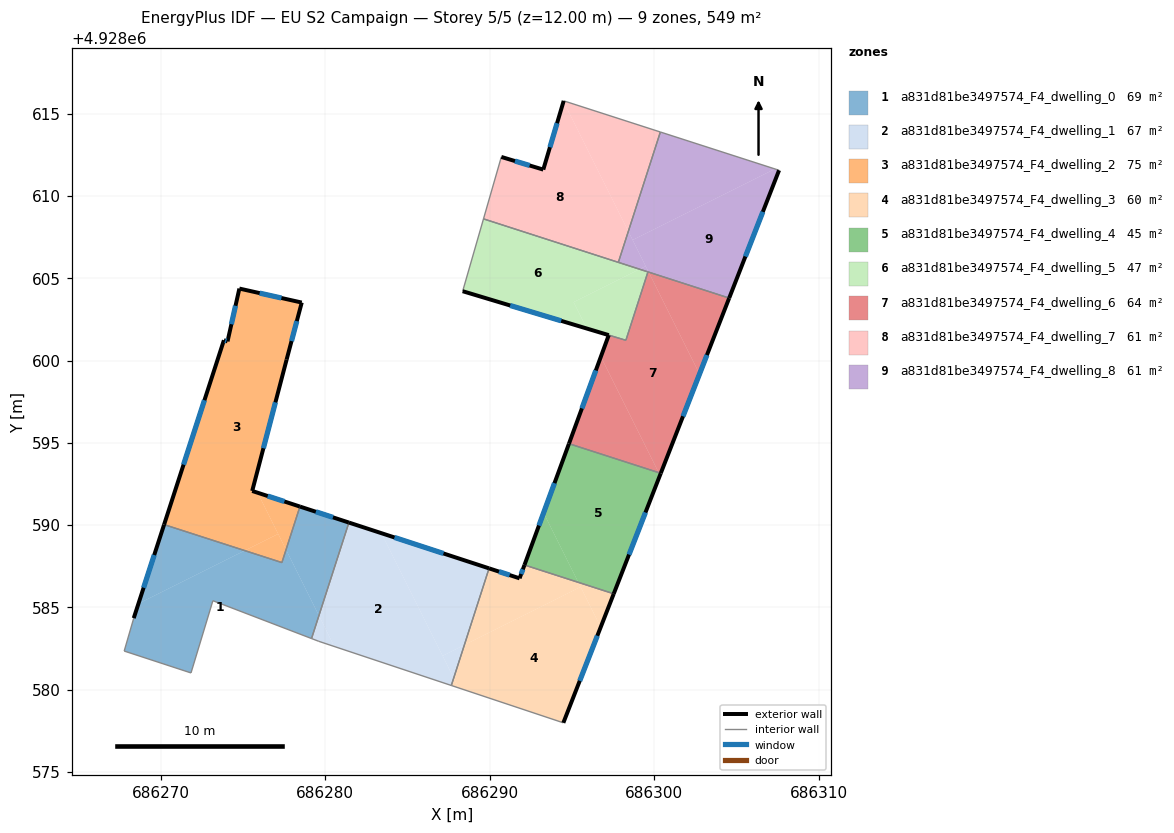
=== STOREY PLAN SPEC (per zone: floor XY polygon, exterior-wall plan segments, windows/doors) ===
zone 1: a831d81be3497574_F4_dwelling_0  (69.1 m²)
  floor: (686277.61, 4928588.50) (686279.61, 4928584.50) (686279.16, 4928583.10) (686273.17, 4928585.40) (686271.84, 4928581.01) (686267.78, 4928582.34) (686268.36, 4928584.34) (686268.64, 4928585.22) (686275.10, 4928588.45) (686277.36, 4928587.72)
  floor: (686281.43, 4928590.15) (686279.61, 4928584.50) (686277.61, 4928588.50) (686278.46, 4928591.12)
  floor: (686275.10, 4928588.45) (686268.64, 4928585.22) (686270.20, 4928590.03)
  exterior wall: (686270.20, 4928590.03) – (686268.36, 4928584.34)  [6.0 m]
    window: (686269.60, 4928588.18) – (686268.96, 4928586.19)  [2.2 m²]
  exterior wall: (686281.43, 4928590.15) – (686278.46, 4928591.12)  [3.1 m]
    window: (686280.47, 4928590.47) – (686279.42, 4928590.81)  [1.1 m²]
  interior walls: 7
zone 2: a831d81be3497574_F4_dwelling_1  (66.8 m²)
  floor: (686283.40, 4928589.51) (686287.80, 4928580.70) (686287.66, 4928580.25) (686280.55, 4928582.62) (686279.61, 4928584.50) (686281.43, 4928590.15)
  floor: (686289.95, 4928587.37) (686288.45, 4928582.71) (686287.13, 4928582.05) (686283.40, 4928589.51)
  floor: (686279.61, 4928584.50) (686280.55, 4928582.62) (686279.61, 4928582.93) (686279.16, 4928583.10)
  floor: (686288.45, 4928582.71) (686287.80, 4928580.70) (686287.13, 4928582.05)
  exterior wall: (686289.95, 4928587.37) – (686281.43, 4928590.15)  [9.0 m]
    window: (686287.18, 4928588.27) – (686284.20, 4928589.25)  [3.3 m²]
  interior walls: 4
zone 3: a831d81be3497574_F4_dwelling_2  (74.8 m²)
  floor: (686278.57, 4928603.52) (686277.65, 4928600.05) (686275.56, 4928592.07) (686275.88, 4928591.97) (686277.13, 4928589.46) (686275.10, 4928588.45) (686270.20, 4928590.03) (686273.84, 4928601.23) (686274.06, 4928601.16) (686274.78, 4928604.37)
  floor: (686277.13, 4928589.46) (686277.61, 4928588.50) (686277.36, 4928587.72) (686275.10, 4928588.45)
  floor: (686278.46, 4928591.12) (686277.61, 4928588.50) (686275.88, 4928591.97)
  exterior wall: (686273.84, 4928601.23) – (686270.20, 4928590.03)  [11.8 m]
    window: (686272.65, 4928597.59) – (686271.38, 4928593.67)  [4.3 m²]
  exterior wall: (686274.06, 4928601.16) – (686273.84, 4928601.23)  [0.2 m]
    window: (686273.99, 4928601.19) – (686273.91, 4928601.21)  [0.1 m²]
  exterior wall: (686274.78, 4928604.37) – (686274.06, 4928601.16)  [3.3 m]
    window: (686274.54, 4928603.33) – (686274.29, 4928602.21)  [1.2 m²]
  exterior wall: (686278.57, 4928603.52) – (686274.78, 4928604.37)  [3.9 m]
    window: (686277.33, 4928603.80) – (686276.01, 4928604.10)  [1.4 m²]
  exterior wall: (686277.65, 4928600.05) – (686278.57, 4928603.52)  [3.6 m]
    window: (686277.95, 4928601.18) – (686278.27, 4928602.39)  [1.3 m²]
  exterior wall: (686275.56, 4928592.07) – (686277.65, 4928600.05)  [8.2 m]
    window: (686276.24, 4928594.67) – (686276.97, 4928597.46)  [3.0 m²]
  exterior wall: (686278.46, 4928591.12) – (686275.56, 4928592.07)  [3.1 m]
    window: (686277.51, 4928591.43) – (686276.50, 4928591.76)  [1.1 m²]
  interior walls: 2
zone 4: a831d81be3497574_F4_dwelling_3  (60.5 m²)
  floor: (686295.52, 4928586.24) (686296.73, 4928583.79) (686294.47, 4928577.98) (686288.10, 4928580.10) (686287.80, 4928580.70) (686288.45, 4928582.71)
  floor: (686287.80, 4928580.70) (686288.10, 4928580.10) (686287.66, 4928580.25)
  floor: (686297.53, 4928585.82) (686296.73, 4928583.79) (686295.52, 4928586.24) (686295.38, 4928586.52)
  floor: (686295.38, 4928586.52) (686295.51, 4928586.24) (686288.45, 4928582.71) (686289.95, 4928587.37) (686291.81, 4928586.76) (686292.10, 4928587.57)
  exterior wall: (686291.81, 4928586.76) – (686289.95, 4928587.37)  [2.0 m]
    window: (686291.20, 4928586.96) – (686290.55, 4928587.17)  [0.7 m²]
  exterior wall: (686292.10, 4928587.57) – (686291.81, 4928586.76)  [0.9 m]
    window: (686292.01, 4928587.31) – (686291.90, 4928587.03)  [0.3 m²]
  exterior wall: (686294.47, 4928577.98) – (686297.53, 4928585.82)  [8.4 m]
    window: (686295.46, 4928580.53) – (686296.53, 4928583.27)  [3.1 m²]
  interior walls: 3
zone 5: a831d81be3497574_F4_dwelling_4  (45.3 m²)
  floor: (686300.26, 4928593.19) (686300.34, 4928593.03) (686297.53, 4928585.82) (686295.38, 4928586.52) (686293.27, 4928590.74) (686294.81, 4928594.95)
  floor: (686293.27, 4928590.74) (686295.38, 4928586.52) (686292.10, 4928587.57)
  exterior wall: (686297.53, 4928585.82) – (686300.39, 4928593.15)  [7.9 m]
    window: (686298.46, 4928588.21) – (686299.46, 4928590.77)  [2.9 m²]
  exterior wall: (686294.81, 4928594.95) – (686292.10, 4928587.57)  [7.9 m]
    window: (686293.93, 4928592.55) – (686292.98, 4928589.97)  [2.9 m²]
  interior walls: 2
zone 6: a831d81be3497574_F4_dwelling_5  (46.6 m²)
  floor: (686299.10, 4928605.55) (686295.09, 4928603.55) (686295.89, 4928601.95) (686288.35, 4928604.21) (686289.61, 4928608.61)
  floor: (686299.61, 4928605.39) (686298.27, 4928601.23) (686295.89, 4928601.95) (686295.09, 4928603.55) (686299.10, 4928605.55)
  exterior wall: (686288.35, 4928604.21) – (686297.23, 4928601.54)  [9.3 m]
    window: (686291.23, 4928603.34) – (686294.34, 4928602.41)  [3.4 m²]
  interior walls: 5
zone 7: a831d81be3497574_F4_dwelling_6  (63.9 m²)
  floor: (686299.65, 4928605.37) (686302.74, 4928599.18) (686300.39, 4928593.15) (686300.26, 4928593.19) (686296.75, 4928600.23) (686297.23, 4928601.54) (686298.27, 4928601.23) (686299.61, 4928605.39)
  floor: (686304.54, 4928603.80) (686302.74, 4928599.18) (686299.65, 4928605.37)
  floor: (686296.75, 4928600.23) (686300.26, 4928593.19) (686294.81, 4928594.95)
  exterior wall: (686300.39, 4928593.15) – (686304.54, 4928603.79)  [11.4 m]
    window: (686301.74, 4928596.61) – (686303.19, 4928600.33)  [4.2 m²]
  exterior wall: (686297.23, 4928601.54) – (686294.81, 4928594.95)  [7.0 m]
    window: (686296.44, 4928599.40) – (686295.59, 4928597.09)  [2.6 m²]
  interior walls: 4
zone 8: a831d81be3497574_F4_dwelling_7  (61.0 m²)
  floor: (686294.47, 4928615.74) (686298.42, 4928607.85) (686297.81, 4928605.97) (686289.61, 4928608.61) (686290.70, 4928612.37) (686293.25, 4928611.60)
  floor: (686300.36, 4928613.89) (686298.42, 4928607.85) (686294.47, 4928615.74) (686294.49, 4928615.78)
  exterior wall: (686293.25, 4928611.60) – (686290.70, 4928612.37)  [2.7 m]
    window: (686292.42, 4928611.85) – (686291.53, 4928612.12)  [1.0 m²]
  exterior wall: (686294.49, 4928615.78) – (686293.25, 4928611.60)  [4.4 m]
    window: (686294.08, 4928614.42) – (686293.65, 4928612.96)  [1.6 m²]
  interior walls: 5
zone 9: a831d81be3497574_F4_dwelling_8  (61.0 m²)
  floor: (686307.58, 4928611.56) (686304.54, 4928603.80) (686299.65, 4928605.37) (686298.68, 4928607.33) (686307.32, 4928611.64)
  floor: (686307.32, 4928611.64) (686298.68, 4928607.33) (686298.41, 4928607.85) (686300.36, 4928613.89)
  floor: (686298.41, 4928607.85) (686299.47, 4928605.74) (686299.10, 4928605.55) (686297.81, 4928605.97)
  floor: (686299.47, 4928605.74) (686299.65, 4928605.37) (686299.10, 4928605.55)
  exterior wall: (686304.54, 4928603.79) – (686307.58, 4928611.56)  [8.3 m]
    window: (686305.53, 4928606.32) – (686306.59, 4928609.04)  [3.1 m²]
  interior walls: 4

=== DERIVED (storey summary) ===
Building: EU S2 Campaign
Storey: 5 of 5  (floor level z = 12.00 m)
Storey gross floor area: 549.0 m²
Zones on this storey: 9
  - a831d81be3497574_F4_dwelling_0: floor 69.1 m²; exterior wall 9.1 m (27.3 m²); 2 window(s) 3.3 m²; WWR 12.2%
  - a831d81be3497574_F4_dwelling_1: floor 66.8 m²; exterior wall 9.0 m (26.9 m²); 1 window(s) 3.3 m²; WWR 12.2%
  - a831d81be3497574_F4_dwelling_2: floor 74.8 m²; exterior wall 34.1 m (102.2 m²); 7 window(s) 12.5 m²; WWR 12.2%
  - a831d81be3497574_F4_dwelling_3: floor 60.5 m²; exterior wall 11.2 m (33.7 m²); 3 window(s) 4.1 m²; WWR 12.2%
  - a831d81be3497574_F4_dwelling_4: floor 45.3 m²; exterior wall 15.7 m (47.1 m²); 2 window(s) 5.8 m²; WWR 12.2%
  - a831d81be3497574_F4_dwelling_5: floor 46.6 m²; exterior wall 9.3 m (27.8 m²); 1 window(s) 3.4 m²; WWR 12.2%
  - a831d81be3497574_F4_dwelling_6: floor 63.9 m²; exterior wall 18.5 m (55.4 m²); 2 window(s) 6.8 m²; WWR 12.2%
  - a831d81be3497574_F4_dwelling_7: floor 61.0 m²; exterior wall 7.0 m (21.1 m²); 2 window(s) 2.6 m²; WWR 12.2%
  - a831d81be3497574_F4_dwelling_8: floor 61.0 m²; exterior wall 8.3 m (25.0 m²); 1 window(s) 3.1 m²; WWR 12.2%
Zone adjacency (shared interzone walls):
  - a831d81be3497574_F4_dwelling_0 ↔ a831d81be3497574_F4_dwelling_1
  - a831d81be3497574_F4_dwelling_0 ↔ a831d81be3497574_F4_dwelling_2
  - a831d81be3497574_F4_dwelling_1 ↔ a831d81be3497574_F4_dwelling_3
  - a831d81be3497574_F4_dwelling_3 ↔ a831d81be3497574_F4_dwelling_4
  - a831d81be3497574_F4_dwelling_4 ↔ a831d81be3497574_F4_dwelling_6
  - a831d81be3497574_F4_dwelling_5 ↔ a831d81be3497574_F4_dwelling_6
  - a831d81be3497574_F4_dwelling_5 ↔ a831d81be3497574_F4_dwelling_7
  - a831d81be3497574_F4_dwelling_5 ↔ a831d81be3497574_F4_dwelling_8
  - a831d81be3497574_F4_dwelling_6 ↔ a831d81be3497574_F4_dwelling_8
  - a831d81be3497574_F4_dwelling_7 ↔ a831d81be3497574_F4_dwelling_8